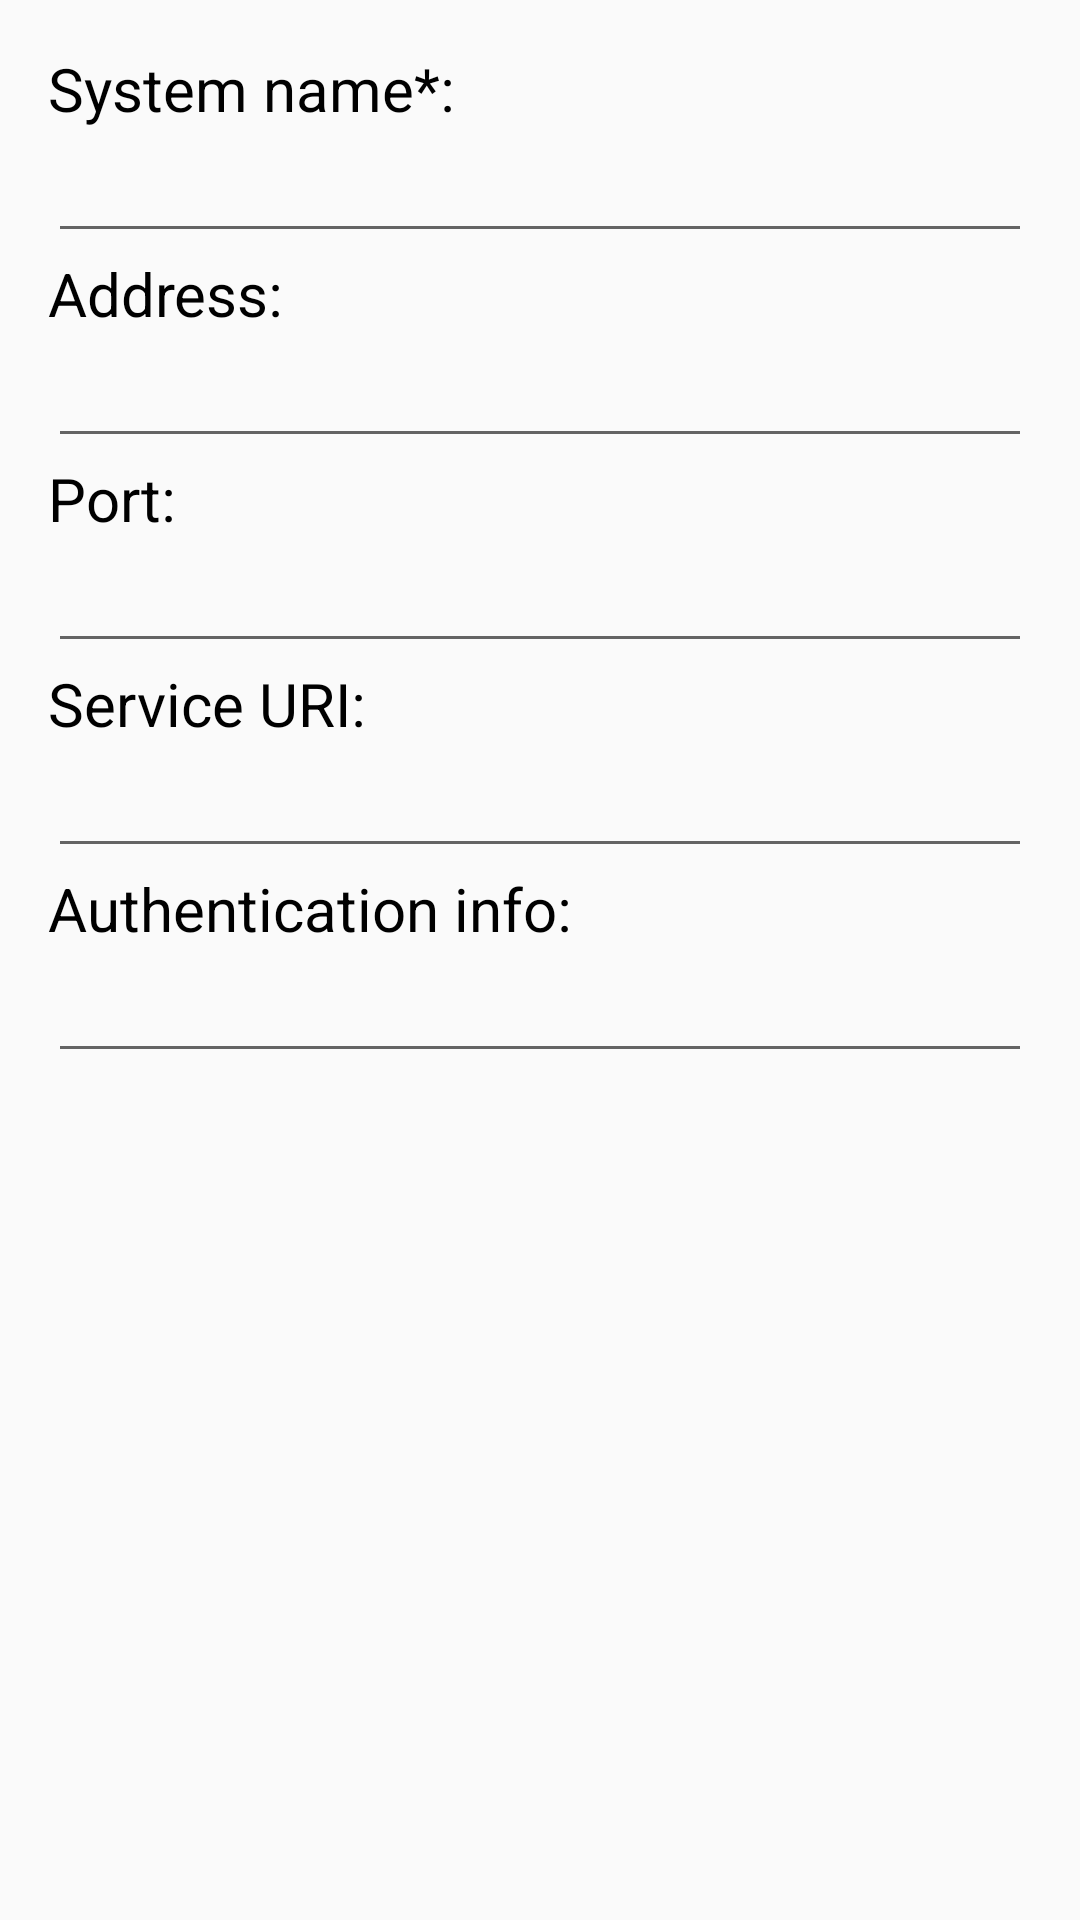

Here is an Android app screen rendered from its layout file. Give the layout XML and the strings, colors and styles it references.
<!-- AndroidManifest.xml: application theme AppTheme -->
<!-- res/layout/dialog_add_new_core_system.xml -->
<?xml version="1.0" encoding="utf-8"?>
<ScrollView xmlns:android="http://schemas.android.com/apk/res/android"
    android:layout_width="match_parent"
    android:layout_height="match_parent"
    android:orientation="vertical"
    android:paddingBottom="@dimen/activity_vertical_margin"
    android:paddingLeft="@dimen/activity_horizontal_margin"
    android:paddingRight="@dimen/activity_horizontal_margin"
    android:paddingTop="@dimen/activity_vertical_margin">

    <LinearLayout
        android:layout_width="match_parent"
        android:layout_height="wrap_content"
        android:orientation="vertical">

        <TextView
            android:layout_width="wrap_content"
            android:layout_height="wrap_content"
            android:text="@string/system_name_label_mandatory"
            android:textColor="@color/black"
            android:textSize="20sp" />

        <EditText
            android:id="@+id/system_name_edittext"
            android:layout_width="match_parent"
            android:layout_height="wrap_content"
            android:inputType="text" />

        <TextView
            android:layout_width="wrap_content"
            android:layout_height="wrap_content"
            android:text="@string/address_label"
            android:textColor="@color/black"
            android:textSize="20sp" />

        <EditText
            android:id="@+id/address_edittext"
            android:layout_width="match_parent"
            android:layout_height="wrap_content"
            android:inputType="text" />

        <TextView
            android:layout_width="wrap_content"
            android:layout_height="wrap_content"
            android:text="@string/port_label"
            android:textColor="@color/black"
            android:textSize="20sp" />


        <EditText
            android:id="@+id/port_edittext"
            android:layout_width="match_parent"
            android:layout_height="wrap_content"
            android:inputType="number" />

        <TextView
            android:layout_width="wrap_content"
            android:layout_height="wrap_content"
            android:text="@string/service_uri_label"
            android:textColor="@color/black"
            android:textSize="20sp" />

        <EditText
            android:id="@+id/service_uri_edittext"
            android:layout_width="match_parent"
            android:layout_height="wrap_content"
            android:inputType="textUri" />

        <TextView
            android:layout_width="wrap_content"
            android:layout_height="wrap_content"
            android:text="@string/auth_info_label"
            android:textColor="@color/black"
            android:textSize="20sp" />

        <EditText
            android:id="@+id/auth_info_edittext"
            android:layout_width="match_parent"
            android:layout_height="wrap_content"
            android:inputType="text" />

    </LinearLayout>

</ScrollView>
<!-- resources referenced by this layout -->
<resources>
  <color name="black">#000000</color>
  <dimen name="activity_horizontal_margin">16dp</dimen>
  <dimen name="activity_vertical_margin">16dp</dimen>
  <string name="address_label">Address:</string>
  <string name="auth_info_label">Authentication info:</string>
  <string name="port_label">Port:</string>
  <string name="service_uri_label">Service URI:</string>
  <string name="system_name_label_mandatory">System name*:</string>
  <style name="AppTheme" parent="Theme.AppCompat.Light.DarkActionBar">
          
          <item name="colorPrimary">@color/colorPrimary</item>
          <item name="colorPrimaryDark">@color/colorPrimaryDark</item>
          <item name="colorAccent">@color/colorAccent</item>
      </style>
  <color name="colorPrimary">#303F9F</color>
  <color name="colorPrimaryDark">#1A237E</color>
  <color name="colorAccent">#FFA000</color>
</resources>
